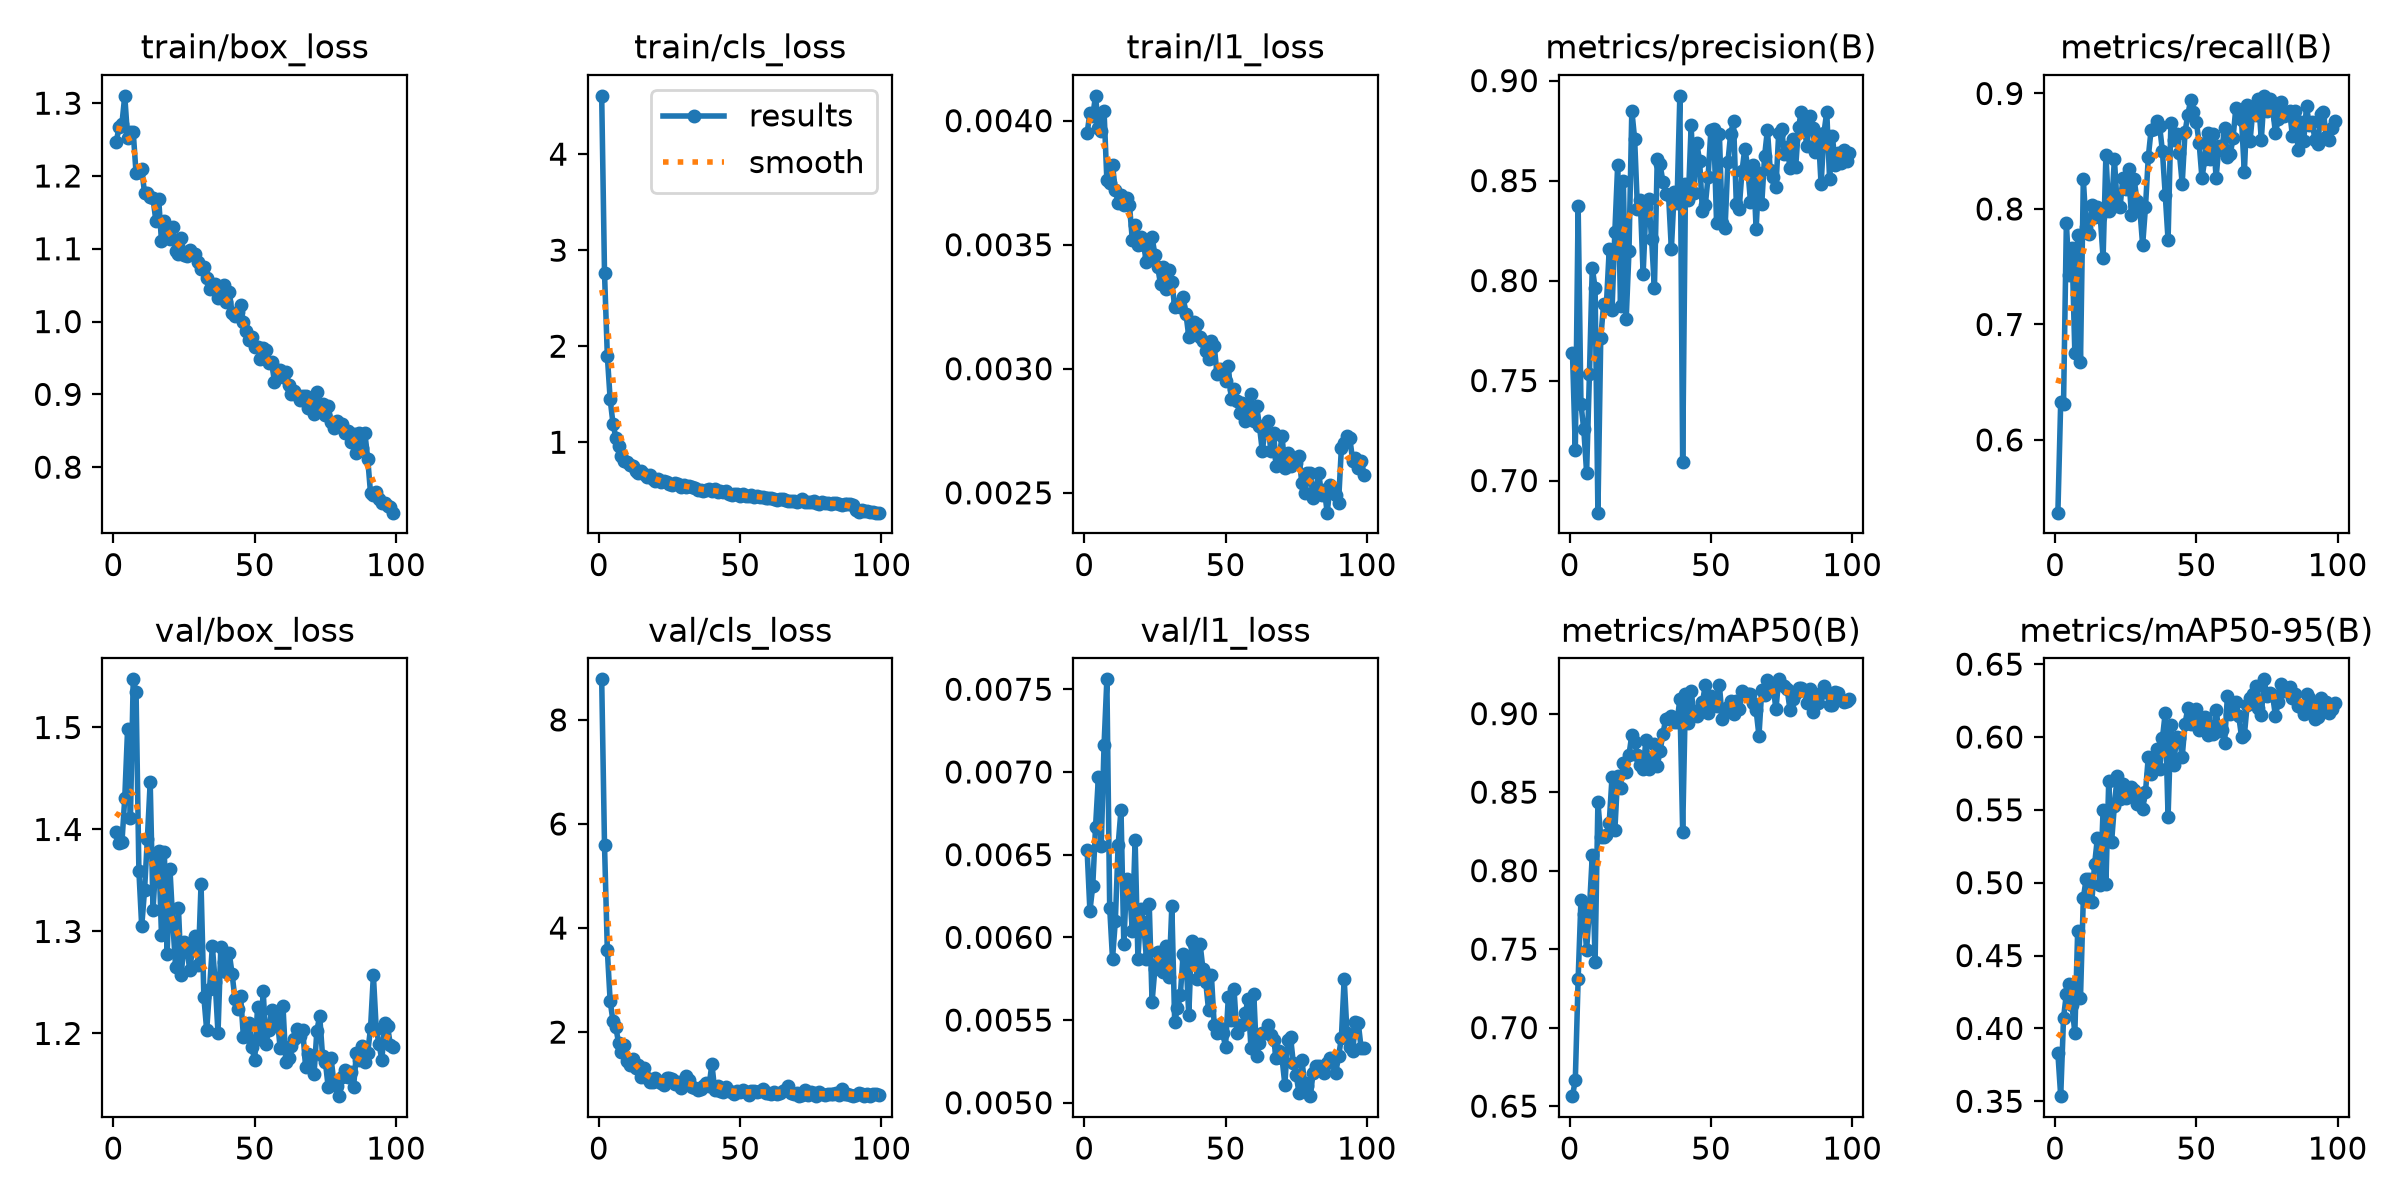

Data behind this chart, as committed beside it:
epoch, time, train/box_loss, train/cls_loss, train/l1_loss, metrics/precision(B), metrics/recall(B), metrics/mAP50(B), metrics/mAP50-95(B), val/box_loss, val/cls_loss, val/l1_loss, lr/pg0, lr/pg1, lr/pg2
1, 86.08, 1.247, 4.607, 0.00395, 0.7638, 0.537, 0.6564, 0.3829, 1.397, 8.78, 0.00653, 0.0005507, 0.0005507, 0.0005507
2, 102.9, 1.267, 2.763, 0.00403, 0.7153, 0.6333, 0.6669, 0.3535, 1.387, 5.594, 0.00616, 0.001095, 0.001095, 0.001095
3, 119.6, 1.272, 1.898, 0.00402, 0.8374, 0.6315, 0.731, 0.4073, 1.388, 3.571, 0.00631, 0.001629, 0.001629, 0.001629
4, 137.2, 1.31, 1.447, 0.0041, 0.7381, 0.7877, 0.7814, 0.4238, 1.431, 2.592, 0.00667, 0.001617, 0.001617, 0.001617
5, 154.6, 1.253, 1.195, 0.00397, 0.7257, 0.7425, 0.7722, 0.4304, 1.498, 2.211, 0.00697, 0.001601, 0.001601, 0.001601
6, 180.2, 1.261, 1.048, 0.00396, 0.7039, 0.7664, 0.7495, 0.4158, 1.411, 2.093, 0.00655, 0.001584, 0.001584, 0.001584
7, 199.2, 1.26, 0.9657, 0.00404, 0.7532, 0.6754, 0.7755, 0.3969, 1.547, 1.786, 0.00716, 0.001568, 0.001568, 0.001568
8, 216.9, 1.204, 0.8561, 0.00376, 0.8065, 0.7773, 0.8098, 0.4668, 1.535, 1.611, 0.00756, 0.001551, 0.001551, 0.001551
9, 234.4, 1.206, 0.8062, 0.00375, 0.7963, 0.6673, 0.742, 0.421, 1.359, 1.758, 0.00618, 0.001535, 0.001535, 0.001535
10, 252.1, 1.21, 0.7994, 0.00382, 0.6839, 0.8257, 0.8437, 0.4894, 1.305, 1.44, 0.00587, 0.001518, 0.001518, 0.001518
11, 270, 1.176, 0.7672, 0.00372, 0.7711, 0.7847, 0.8215, 0.5025, 1.34, 1.371, 0.0061, 0.001502, 0.001502, 0.001502
12, 292.3, 1.177, 0.7492, 0.00367, 0.7881, 0.7779, 0.8217, 0.5029, 1.391, 1.489, 0.00656, 0.001485, 0.001485, 0.001485
13, 310.1, 1.171, 0.7003, 0.0037, 0.7878, 0.8035, 0.8227, 0.4868, 1.446, 1.316, 0.00677, 0.001469, 0.001469, 0.001469
14, 329.3, 1.169, 0.6812, 0.00366, 0.8155, 0.793, 0.8304, 0.5128, 1.321, 1.367, 0.00596, 0.001452, 0.001452, 0.001452
15, 347, 1.139, 0.7009, 0.00369, 0.7855, 0.8015, 0.8597, 0.5309, 1.367, 1.13, 0.00635, 0.001436, 0.001436, 0.001436
16, 376.6, 1.169, 0.6741, 0.00366, 0.8244, 0.7932, 0.826, 0.4982, 1.379, 1.314, 0.0063, 0.001419, 0.001419, 0.001419
17, 395.6, 1.11, 0.6332, 0.00352, 0.8579, 0.7577, 0.8603, 0.55, 1.296, 1.126, 0.00604, 0.001403, 0.001403, 0.001403
18, 414.1, 1.138, 0.6579, 0.00358, 0.7872, 0.8467, 0.8527, 0.4993, 1.378, 1.036, 0.00659, 0.001386, 0.001386, 0.001386
19, 435, 1.121, 0.6173, 0.0035, 0.8497, 0.7984, 0.8686, 0.5699, 1.278, 1.04, 0.00587, 0.00137, 0.00137, 0.00137
20, 463.6, 1.113, 0.5978, 0.00353, 0.7806, 0.8016, 0.8627, 0.5278, 1.361, 1.112, 0.00617, 0.001353, 0.001353, 0.001353
21, 481, 1.13, 0.6154, 0.0035, 0.8148, 0.8431, 0.8738, 0.553, 1.309, 1.066, 0.00609, 0.001337, 0.001337, 0.001337
22, 497, 1.097, 0.5863, 0.00343, 0.885, 0.8032, 0.8865, 0.5732, 1.265, 1.024, 0.00587, 0.00132, 0.00132, 0.00132
23, 513.3, 1.093, 0.5962, 0.00345, 0.8708, 0.8015, 0.8818, 0.5576, 1.323, 0.9785, 0.0062, 0.001304, 0.001304, 0.001304
24, 530.5, 1.115, 0.5874, 0.00353, 0.8356, 0.8267, 0.8737, 0.5674, 1.258, 1.127, 0.00561, 0.001287, 0.001287, 0.001287
25, 551.3, 1.092, 0.5622, 0.00346, 0.8402, 0.8175, 0.8673, 0.5579, 1.29, 1.123, 0.00581, 0.001271, 0.001271, 0.001271
26, 568.5, 1.091, 0.5575, 0.00341, 0.8032, 0.8342, 0.8645, 0.5604, 1.284, 1.097, 0.00591, 0.001254, 0.001254, 0.001254
27, 586.2, 1.098, 0.5755, 0.00334, 0.8366, 0.7951, 0.8834, 0.566, 1.262, 0.9985, 0.00584, 0.001238, 0.001238, 0.001238
28, 643, 1.093, 0.5622, 0.00341, 0.8406, 0.8257, 0.8647, 0.5639, 1.284, 1.034, 0.00579, 0.001221, 0.001221, 0.001221
29, 661.8, 1.093, 0.5332, 0.00332, 0.8206, 0.807, 0.867, 0.5543, 1.295, 0.9188, 0.00595, 0.001205, 0.001205, 0.001205
30, 677.8, 1.082, 0.5508, 0.0034, 0.7962, 0.8002, 0.8804, 0.5591, 1.267, 1.061, 0.00576, 0.001188, 0.001188, 0.001188
31, 695.8, 1.072, 0.5384, 0.00335, 0.8609, 0.7688, 0.8669, 0.5509, 1.346, 1.16, 0.00619, 0.001172, 0.001172, 0.001172
32, 712.6, 1.075, 0.5451, 0.00325, 0.8581, 0.8015, 0.8761, 0.5621, 1.236, 1.076, 0.00549, 0.001155, 0.001155, 0.001155
33, 729.8, 1.06, 0.5324, 0.00326, 0.8495, 0.8448, 0.887, 0.5864, 1.203, 0.9456, 0.00557, 0.001139, 0.001139, 0.001139
34, 746.7, 1.045, 0.522, 0.00325, 0.8434, 0.8686, 0.8966, 0.5744, 1.244, 0.9165, 0.00565, 0.001122, 0.001122, 0.001122
35, 763.5, 1.048, 0.5069, 0.00329, 0.8429, 0.8688, 0.8974, 0.5821, 1.285, 0.8839, 0.0059, 0.001106, 0.001106, 0.001106
36, 780, 1.052, 0.5071, 0.00322, 0.8157, 0.8758, 0.8987, 0.5917, 1.251, 0.906, 0.00587, 0.001089, 0.001089, 0.001089
37, 797.7, 1.032, 0.4876, 0.00313, 0.8444, 0.8722, 0.8949, 0.578, 1.2, 0.9607, 0.00553, 0.001073, 0.001073, 0.001073
38, 816.8, 1.035, 0.5016, 0.00315, 0.8389, 0.8499, 0.8944, 0.5991, 1.285, 1.025, 0.00598, 0.001056, 0.001056, 0.001056
39, 834.6, 1.05, 0.515, 0.00319, 0.8924, 0.8122, 0.9094, 0.6166, 1.27, 0.9593, 0.00596, 0.00104, 0.00104, 0.00104
40, 859.9, 1.026, 0.4954, 0.00318, 0.7095, 0.773, 0.8248, 0.5452, 1.261, 1.389, 0.00575, 0.001023, 0.001023, 0.001023
41, 876.6, 1.041, 0.5098, 0.00313, 0.8482, 0.8747, 0.9127, 0.6084, 1.278, 0.8904, 0.00596, 0.001007, 0.001007, 0.001007
42, 892.5, 1.011, 0.4824, 0.00311, 0.8403, 0.8595, 0.8942, 0.581, 1.258, 0.9728, 0.00581, 0.0009904, 0.0009904, 0.0009904
43, 912, 1.007, 0.4912, 0.00307, 0.8777, 0.865, 0.9141, 0.6003, 1.234, 0.8769, 0.00573, 0.0009739, 0.0009739, 0.0009739
44, 928, 1.013, 0.4791, 0.00304, 0.8438, 0.8487, 0.8999, 0.5992, 1.224, 0.854, 0.00556, 0.0009574, 0.0009574, 0.0009574
45, 944.6, 1.023, 0.4975, 0.00311, 0.8686, 0.822, 0.8984, 0.5863, 1.237, 0.9409, 0.00577, 0.0009409, 0.0009409, 0.0009409
46, 969.5, 0.9997, 0.4614, 0.00309, 0.8598, 0.8665, 0.9032, 0.6091, 1.196, 0.8619, 0.00547, 0.0009244, 0.0009244, 0.0009244
47, 985.3, 0.9871, 0.4474, 0.00298, 0.8347, 0.8818, 0.9072, 0.6198, 1.198, 0.8403, 0.00542, 0.0009078, 0.0009078, 0.0009078
48, 1001, 0.9749, 0.4619, 0.003, 0.8376, 0.8941, 0.9181, 0.609, 1.211, 0.817, 0.00545, 0.0008913, 0.0008913, 0.0008913
49, 1018, 0.9793, 0.4582, 0.00298, 0.852, 0.8839, 0.9003, 0.6121, 1.186, 0.8643, 0.00542, 0.0008748, 0.0008748, 0.0008748
50, 1034, 0.9647, 0.4374, 0.00295, 0.8754, 0.8754, 0.9114, 0.6193, 1.174, 0.8538, 0.00534, 0.0008583, 0.0008583, 0.0008583
51, 1050, 0.9646, 0.4583, 0.00301, 0.8759, 0.857, 0.9101, 0.6048, 1.226, 0.879, 0.00564, 0.0008418, 0.0008418, 0.0008418
52, 1066, 0.9486, 0.4427, 0.00288, 0.8288, 0.8267, 0.9049, 0.6101, 1.194, 0.8556, 0.0055, 0.0008253, 0.0008253, 0.0008253
53, 1083, 0.9644, 0.4367, 0.00292, 0.8733, 0.8432, 0.9182, 0.6136, 1.241, 0.7976, 0.00569, 0.0008088, 0.0008088, 0.0008088
54, 1101, 0.9612, 0.4493, 0.00287, 0.8287, 0.8655, 0.8966, 0.6013, 1.19, 0.8634, 0.00542, 0.0007923, 0.0007923, 0.0007923
55, 1119, 0.9435, 0.4293, 0.00282, 0.8261, 0.8431, 0.9009, 0.6077, 1.204, 0.8592, 0.00547, 0.0007758, 0.0007758, 0.0007758
56, 1140, 0.9449, 0.4362, 0.00286, 0.8592, 0.8648, 0.9041, 0.6018, 1.223, 0.8459, 0.00547, 0.0007593, 0.0007593, 0.0007593
57, 1161, 0.9164, 0.4319, 0.00279, 0.8735, 0.827, 0.9083, 0.6186, 1.21, 0.8674, 0.00554, 0.0007428, 0.0007428, 0.0007428
58, 1180, 0.9329, 0.4251, 0.00284, 0.8797, 0.8546, 0.8995, 0.6039, 1.215, 0.9126, 0.00563, 0.0007263, 0.0007263, 0.0007263
59, 1197, 0.9331, 0.4219, 0.0029, 0.8381, 0.8508, 0.9081, 0.605, 1.186, 0.8334, 0.00533, 0.0007098, 0.0007098, 0.0007098
60, 1215, 0.924, 0.4192, 0.00279, 0.8358, 0.8699, 0.9027, 0.5958, 1.227, 0.8227, 0.00566, 0.0006933, 0.0006933, 0.0006933
... 39 more rows
